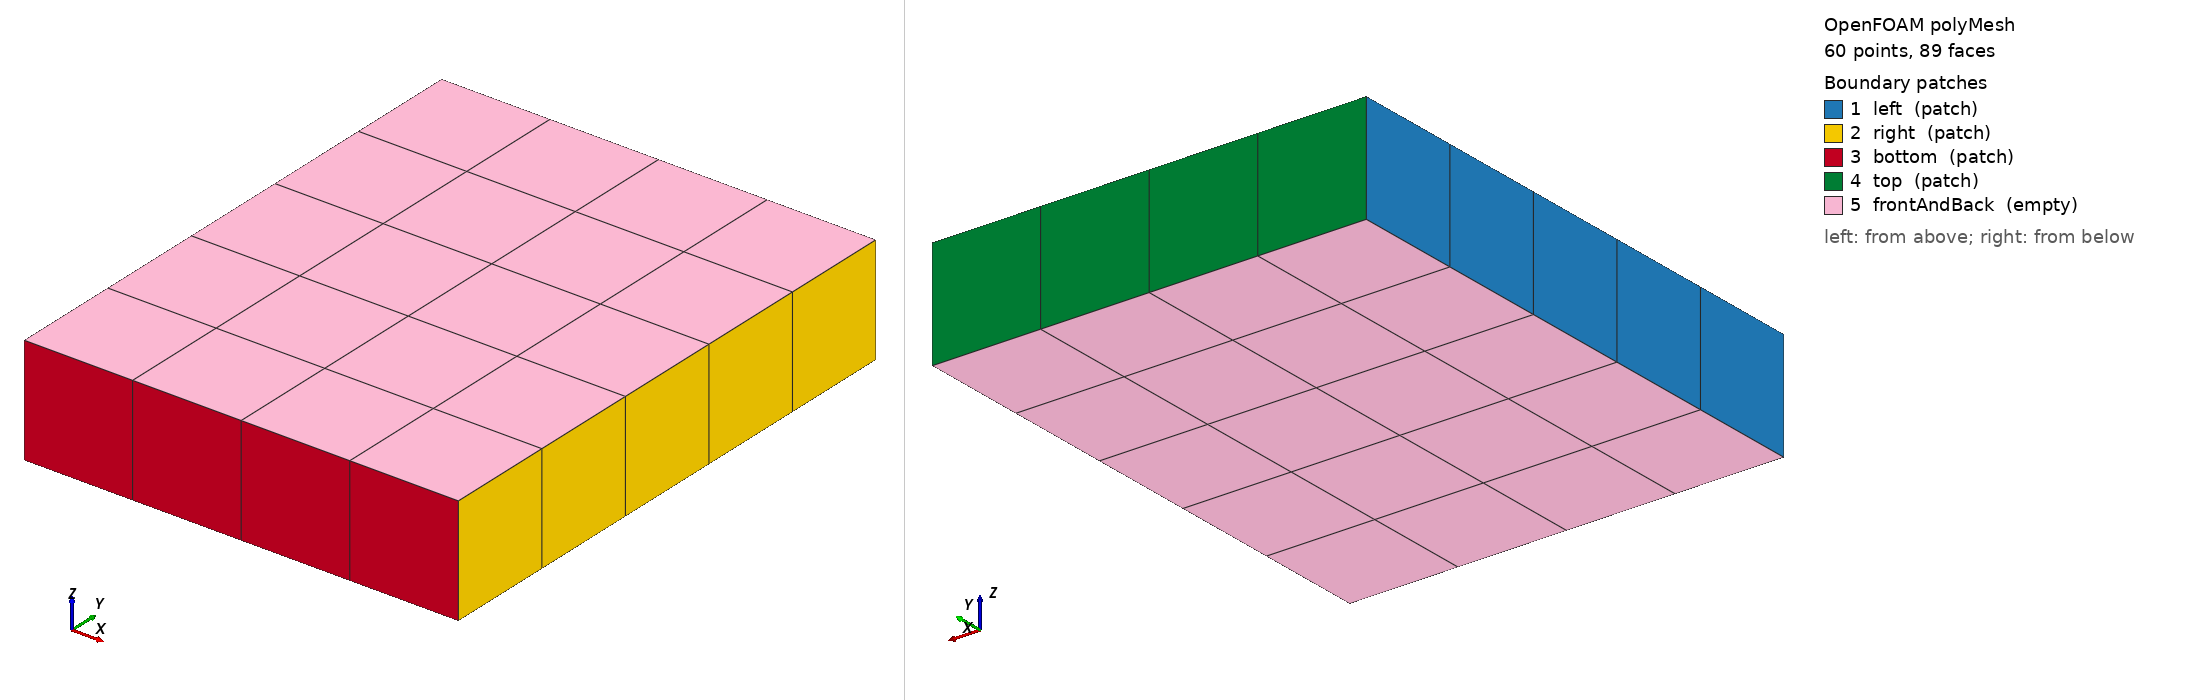

OpenFOAM case: the committed polyMesh, 60 points, 89 faces. Boundary patches (legend numbers): 1 left (patch), 2 right (patch), 3 bottom (patch), 4 top (patch), 5 frontAndBack (empty). Left view from above one corner, right view from below the opposite corner. Boundary conditions: 1 field file(s) under 0/; 5 of 5 drawn patches have an entry in a shipped field file.

=== constant/polyMesh/boundary ===
/*--------------------------------*- C++ -*----------------------------------*\
| =========                 |                                                 |
| \\      /  F ield         | OpenFOAM: The Open Source CFD Toolbox           |
|  \\    /   O peration     | Version:  2412                                  |
|   \\  /    A nd           | Website:  www.openfoam.com                      |
|    \\/     M anipulation  |                                                 |
\*---------------------------------------------------------------------------*/
FoamFile
{
    version     2.0;
    format      ascii;
    arch        "LSB;label=32;scalar=64";
    class       polyBoundaryMesh;
    location    "constant/polyMesh";
    object      boundary;
}
// * * * * * * * * * * * * * * * * * * * * * * * * * * * * * * * * * * * * * //

5
(
    left
    {
        type            patch;
        nFaces          5;
        startFace       31;
    }
    right
    {
        type            patch;
        nFaces          5;
        startFace       36;
    }
    bottom
    {
        type            patch;
        nFaces          4;
        startFace       41;
    }
    top
    {
        type            patch;
        nFaces          4;
        startFace       45;
    }
    frontAndBack
    {
        type            empty;
        inGroups        1(empty);
        nFaces          40;
        startFace       49;
    }
)

// ************************************************************************* //


=== system/blockMeshDict ===
/*--------------------------------*- C++ -*----------------------------------*\
| =========                 |                                                 |
| \\      /  F ield         | OpenFOAM: The Open Source CFD Toolbox           |
|  \\    /   O peration     | Version:  2412                                  |
|   \\  /    A nd           | Website:  www.openfoam.com                      |
|    \\/     M anipulation  |                                                 |
\*---------------------------------------------------------------------------*/
FoamFile
{
    version         2;
    format          ascii;
    class           dictionary;
    object          blockMeshDict;
}
// * * * * * * * * * * * * * * * * * * * * * * * * * * * * * * * * * * * * * //

// The demo mesh: 4 cells in x, 5 in y, 1 in z = 20 cells, 2D (front/back empty).
// Small enough that the 20x20 matrix, the agglomeration, and every smoothing sweep
// fit on one video frame; large enough to build a 3-level hierarchy (20 -> 10 -> 5).

scale   1;

vertices
(
    (0 0 0)
    (4 0 0)
    (4 5 0)
    (0 5 0)
    (0 0 1)
    (4 0 1)
    (4 5 1)
    (0 5 1)
);

blocks
(
    hex (0 1 2 3 4 5 6 7) (4 5 1) simpleGrading (1 1 1)
);

edges
(
);

boundary
(
    left
    {
        type            patch;
        faces
        (
            (0 4 7 3)
        );
    }
    right
    {
        type            patch;
        faces
        (
            (1 2 6 5)
        );
    }
    bottom
    {
        type            patch;
        faces
        (
            (0 1 5 4)
        );
    }
    top
    {
        type            patch;
        faces
        (
            (3 7 6 2)
        );
    }
    frontAndBack
    {
        type            empty;
        faces
        (
            (0 3 2 1)
            (4 5 6 7)
        );
    }
);

// ************************************************************************* //


=== system/controlDict ===
/*--------------------------------*- C++ -*----------------------------------*\
| =========                 |                                                 |
| \\      /  F ield         | OpenFOAM: The Open Source CFD Toolbox           |
|  \\    /   O peration     | Version:  2412                                  |
|   \\  /    A nd           | Website:  www.openfoam.com                      |
|    \\/     M anipulation  |                                                 |
\*---------------------------------------------------------------------------*/
FoamFile
{
    version         2;
    format          ascii;
    class           dictionary;
    object          controlDict;
}
// * * * * * * * * * * * * * * * * * * * * * * * * * * * * * * * * * * * * * //

application     dumpAmgTrace;

startFrom       startTime;
startTime       0;
stopAt          endTime;
endTime         1;
deltaT          1;

writeControl    timeStep;
writeInterval   1;

purgeWrite      0;
writeFormat     ascii;
writePrecision  16;
writeCompression off;
timeFormat      general;
timePrecision   6;
runTimeModifiable false;

// ************************************************************************* //


=== 0/T ===
/*--------------------------------*- C++ -*----------------------------------*\
| =========                 |                                                 |
| \\      /  F ield         | OpenFOAM: The Open Source CFD Toolbox           |
|  \\    /   O peration     | Version:  2412                                  |
|   \\  /    A nd           | Website:  www.openfoam.com                      |
|    \\/     M anipulation  |                                                 |
\*---------------------------------------------------------------------------*/
FoamFile
{
    version         2;
    format          ascii;
    class           volScalarField;
    object          T;
}
// * * * * * * * * * * * * * * * * * * * * * * * * * * * * * * * * * * * * * //

dimensions      [0 0 0 1 0 0 0];

internalField   uniform 0;

boundaryField
{
    left
    {
        type            fixedValue;
        value           uniform 1;
    }
    right
    {
        type            fixedValue;
        value           uniform 0;
    }
    bottom
    {
        type            zeroGradient;
    }
    top
    {
        type            fixedValue;
        value           uniform 0.5;
    }
    frontAndBack
    {
        type            empty;
    }
}

// ************************************************************************* //


Also in the case, not shown: constant/polyMesh/faces (numeric list); constant/polyMesh/neighbour (numeric list); constant/polyMesh/owner (numeric list); constant/polyMesh/points (numeric list).
